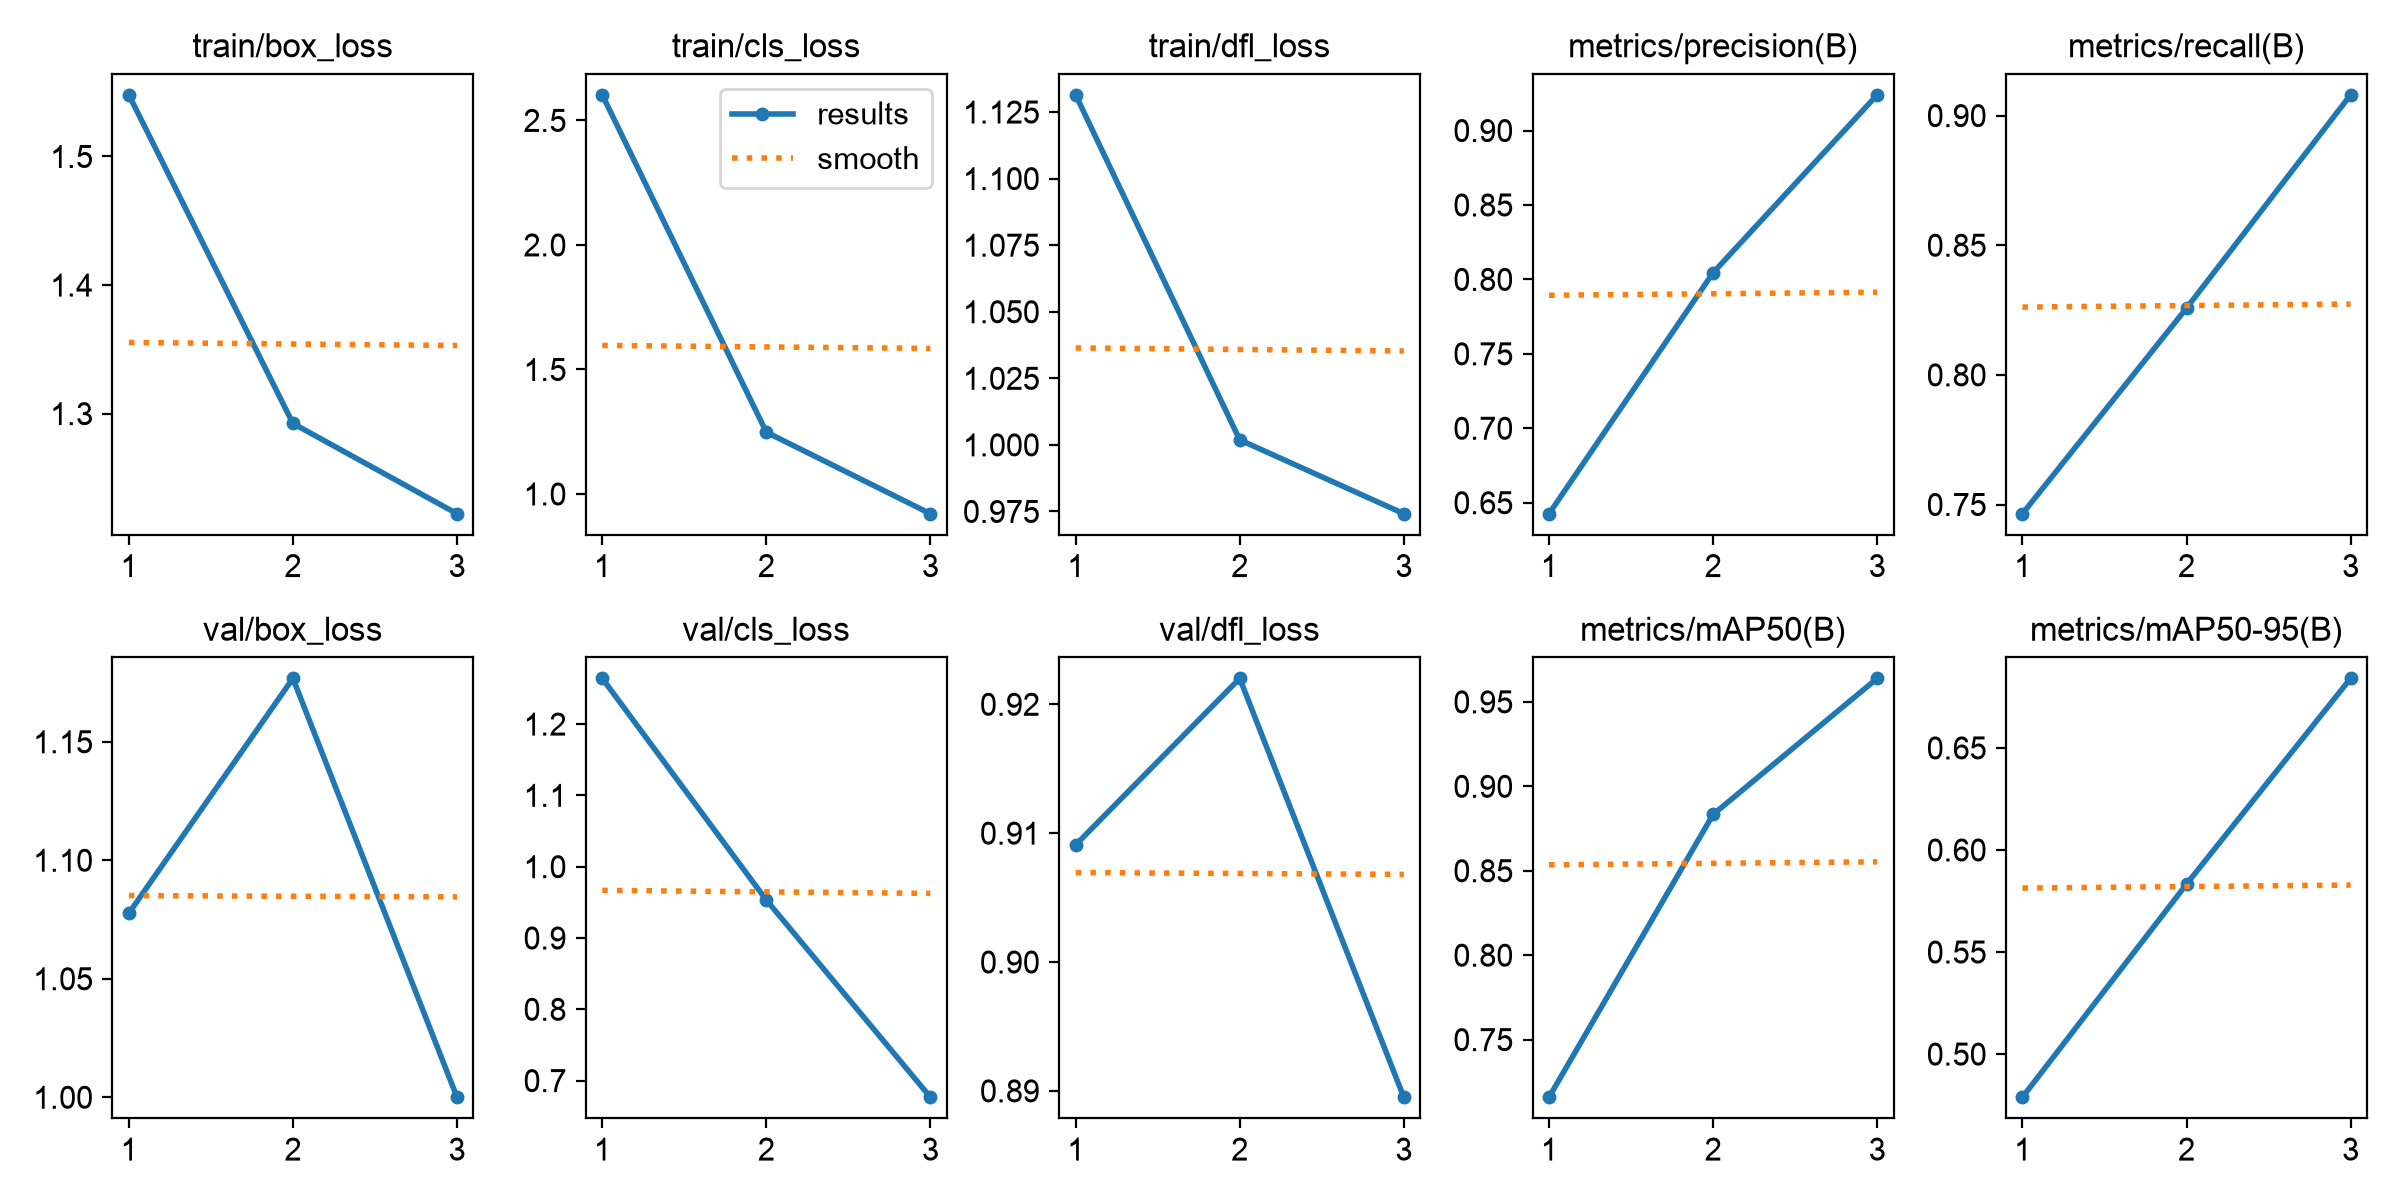

Values plotted in this chart, from the file beside it:
epoch, time, train/box_loss, train/cls_loss, train/dfl_loss, metrics/precision(B), metrics/recall(B), metrics/mAP50(B), metrics/mAP50-95(B), val/box_loss, val/cls_loss, val/dfl_loss, lr/pg0, lr/pg1, lr/pg2
1, 1551, 1.548, 2.603, 1.131, 0.6426, 0.7465, 0.7159, 0.4789, 1.078, 1.264, 0.9091, 0.0003314, 0.0003314, 0.0003314
2, 3086, 1.292, 1.248, 1.002, 0.8045, 0.8257, 0.8833, 0.5833, 1.177, 0.9533, 0.922, 0.0004455, 0.0004455, 0.0004455
3, 4641, 1.222, 0.9208, 0.9742, 0.924, 0.908, 0.9639, 0.6841, 1, 0.6767, 0.8895, 0.0002268, 0.0002268, 0.0002268
